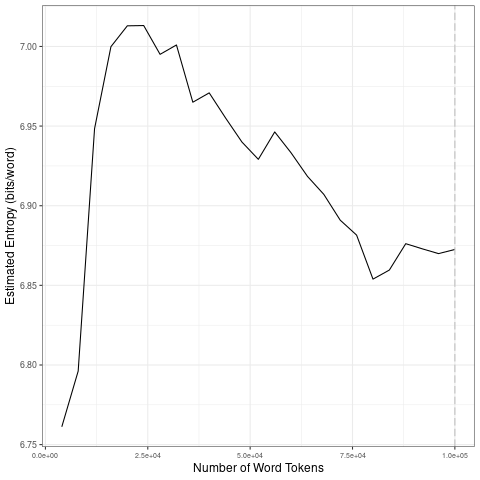

Source data for this figure (header and first rows):
file, entropy.Corpus.Size, entropy.Entropy, sd.Corpus.Size, sd.SD
data/2021_by_en/2021-02-09_tokens_1-gram…, 4000, 6.761, 20000, 0.1173
data/2021_by_en/2021-02-09_tokens_1-gram…, 8000, 6.796, 40000, 0.02041
data/2021_by_en/2021-02-09_tokens_1-gram…, 12000, 6.948, 60000, 0.01036
data/2021_by_en/2021-02-09_tokens_1-gram…, 16000, 7, 80000, 0.02487
data/2021_by_en/2021-02-09_tokens_1-gram…, 20000, 7.013, 1e+05, 0.006339
data/2021_by_en/2021-02-09_tokens_1-gram…, 24000, 7.013, 20000, 0.1173
data/2021_by_en/2021-02-09_tokens_1-gram…, 28000, 6.995, 40000, 0.02041
data/2021_by_en/2021-02-09_tokens_1-gram…, 32000, 7.001, 60000, 0.01036
data/2021_by_en/2021-02-09_tokens_1-gram…, 36000, 6.965, 80000, 0.02487
data/2021_by_en/2021-02-09_tokens_1-gram…, 40000, 6.971, 1e+05, 0.006339
data/2021_by_en/2021-02-09_tokens_1-gram…, 44000, 6.955, 20000, 0.1173
data/2021_by_en/2021-02-09_tokens_1-gram…, 48000, 6.94, 40000, 0.02041
data/2021_by_en/2021-02-09_tokens_1-gram…, 52000, 6.929, 60000, 0.01036
data/2021_by_en/2021-02-09_tokens_1-gram…, 56000, 6.946, 80000, 0.02487
data/2021_by_en/2021-02-09_tokens_1-gram…, 60000, 6.933, 1e+05, 0.006339
data/2021_by_en/2021-02-09_tokens_1-gram…, 64000, 6.918, 20000, 0.1173
data/2021_by_en/2021-02-09_tokens_1-gram…, 68000, 6.907, 40000, 0.02041
data/2021_by_en/2021-02-09_tokens_1-gram…, 72000, 6.891, 60000, 0.01036
data/2021_by_en/2021-02-09_tokens_1-gram…, 76000, 6.882, 80000, 0.02487
data/2021_by_en/2021-02-09_tokens_1-gram…, 80000, 6.854, 1e+05, 0.006339
data/2021_by_en/2021-02-09_tokens_1-gram…, 84000, 6.86, 20000, 0.1173
data/2021_by_en/2021-02-09_tokens_1-gram…, 88000, 6.876, 40000, 0.02041
data/2021_by_en/2021-02-09_tokens_1-gram…, 92000, 6.873, 60000, 0.01036
data/2021_by_en/2021-02-09_tokens_1-gram…, 96000, 6.87, 80000, 0.02487
data/2021_by_en/2021-02-09_tokens_1-gram…, 1e+05, 6.873, 1e+05, 0.006339
